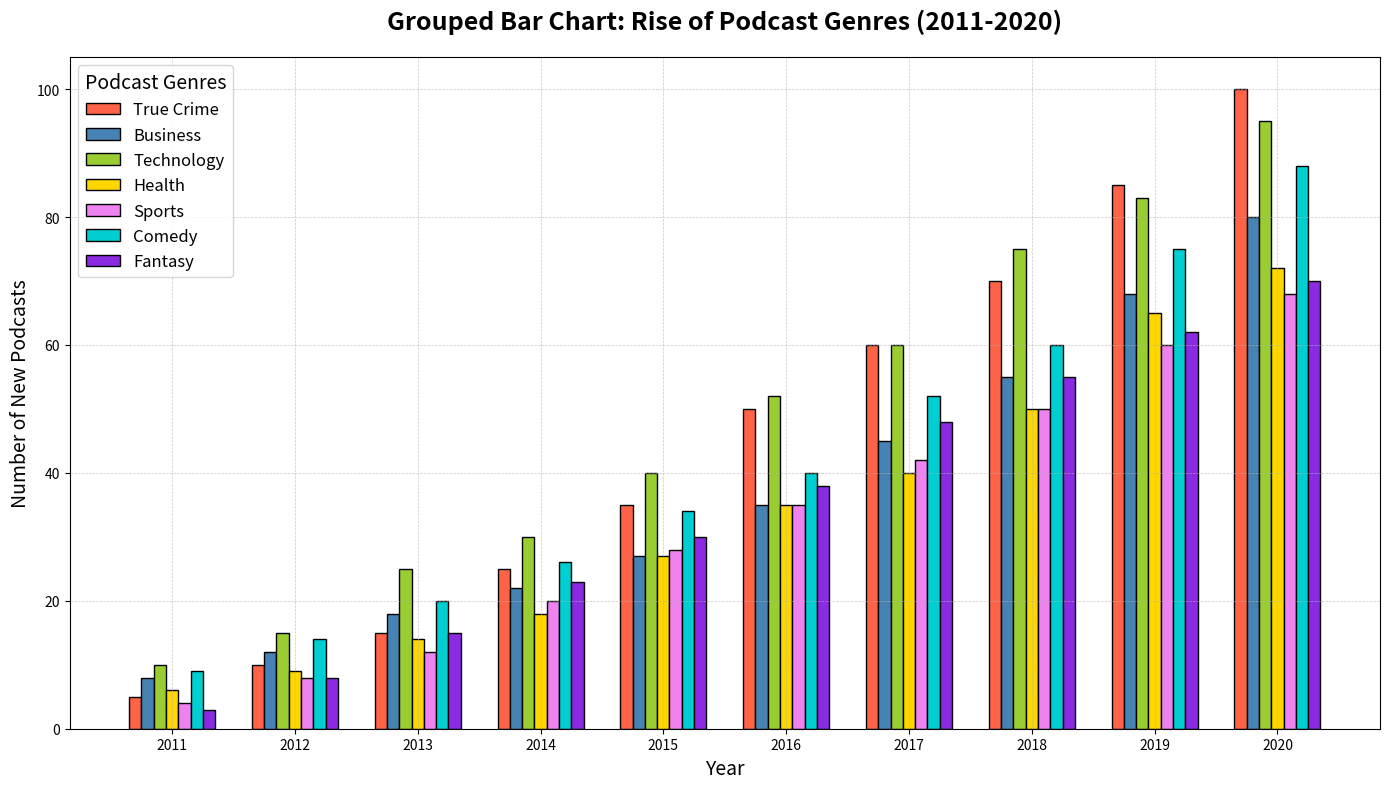

Python code for this plot:
import matplotlib.pyplot as plt
import numpy as np

years = np.arange(2011, 2021)
genres = ['True Crime', 'Business', 'Technology', 'Health', 'Sports', 'Comedy', 'Fantasy']

true_crime = [5, 10, 15, 25, 35, 50, 60, 70, 85, 100]
business = [8, 12, 18, 22, 27, 35, 45, 55, 68, 80]
technology = [10, 15, 25, 30, 40, 52, 60, 75, 83, 95]
health = [6, 9, 14, 18, 27, 35, 40, 50, 65, 72]
sports = [4, 8, 12, 20, 28, 35, 42, 50, 60, 68]
comedy = [9, 14, 20, 26, 34, 40, 52, 60, 75, 88]
fantasy = [3, 8, 15, 23, 30, 38, 48, 55, 62, 70]

data = np.array([true_crime, business, technology, health, sports, comedy, fantasy])
bar_width = 0.1
x = np.arange(len(years))

colors = ['#FF6347', '#4682B4', '#9ACD32', '#FFD700', '#EE82EE', '#00CED1', '#8A2BE2']

fig, ax = plt.subplots(figsize=(14, 8))

for i, genre in enumerate(genres):
    ax.bar(x + i * bar_width, data[i], bar_width, color=colors[i], edgecolor='black', label=genre)

ax.set_title('Grouped Bar Chart: Rise of Podcast Genres (2011-2020)', fontsize=18, fontweight='bold', pad=20)
ax.set_xlabel('Year', fontsize=14)
ax.set_ylabel('Number of New Podcasts', fontsize=14)

ax.set_xticks(x + bar_width * (len(genres) - 1) / 2)
ax.set_xticklabels(years)

ax.grid(True, linestyle='--', linewidth=0.5, alpha=0.7)
ax.legend(title='Podcast Genres', fontsize=12, title_fontsize=14, loc='upper left')

plt.tight_layout()
plt.show()
